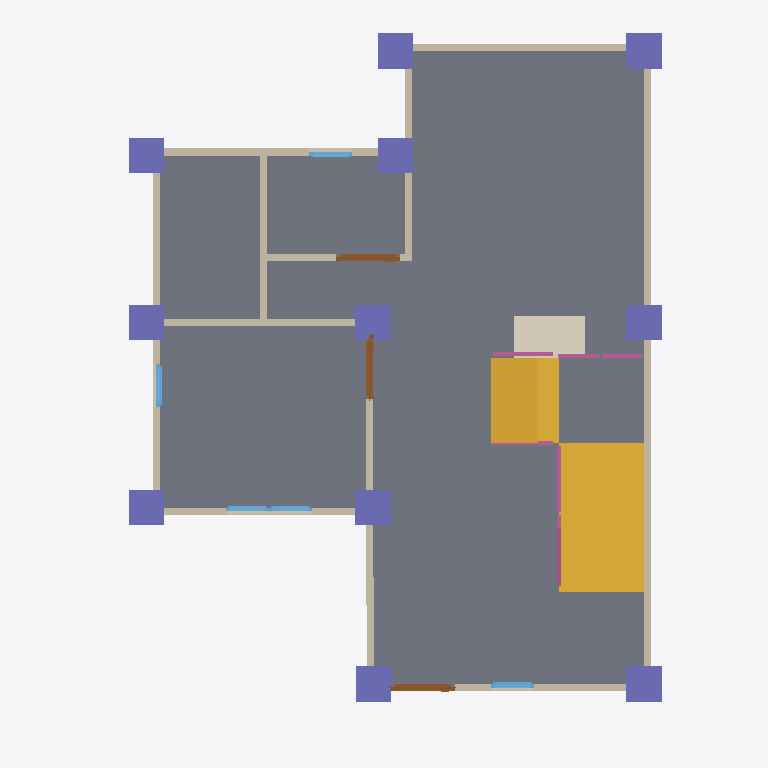
Plan cut of the same IFC building model at storey 'GF' (level 0.00 m, cut at 1.40 m), seen from above with north up, elements coloured by IFC class: 13 walls (beige), 11 columns (violet), 5 windows (light blue), 4 railings (pink), 3 doors (brown), 2 slabs (grey), 2 stair flights (yellow), 1 covering (cream). Cut surfaces are drawn darker.
Extent 10.0 m × 10.0 m × 7.1 m (x, y, z). Storeys (3): GF at 0.00 m; 2F at 3.00 m; Roof at 6.00 m. Elements (108): 27 IfcWall, 25 IfcColumn, 21 IfcBeam, 12 IfcWindow, 8 IfcDoor, 8 IfcRailing, 3 IfcSlab, 2 IfcStairFlight, 1 IfcCovering, 1 IfcRoof.

HEADER;
FILE_DESCRIPTION(('ViewDefinition[DesignTransferView]'),'2;1');
FILE_NAME('s05-activity.ifc','2025-09-10T15:06:00+08:00',(''),(''),'IfcOpenShell 0.8.3-post1','Bonsai 0.8.3-post1','');
FILE_SCHEMA(('IFC4'));
ENDSEC;
DATA;
#1=IFCPROJECT('2do6JKlBn5rAql$SYuBX2p',$,'My Project',$,$,$,$,(#14,#26),#9);
#31=IFCSITE('18FFEFAJXAxgqD7A3oOWQV',$,'My Site',$,$,#54,$,$,$,$,$,$,$,$);
#37=IFCBUILDING('0SpcR7_P13X8$oXn3biEbB',$,'My Building',$,$,#60,$,$,$,$,$,$);
#43=IFCBUILDINGSTOREY('0e1tQeDzXBpRi9A2dMQoml',$,'2F',$,$,#6157,$,$,$,$);
#67=IFCBUILDINGSTOREY('3n7mFoHQXFw8eFMZLPnMm5',$,'GF',$,$,#83,$,$,$,$);
#6131=IFCBUILDINGSTOREY('3o4KTI4Cz3lAeelDrAx4MK',$,'Roof',$,$,#6152,$,$,$,$);
#1040=IFCSLAB('33P6g$BR13xu7CHU0dYTrV',$,'Slab',$,$,#1048,#1055,$,$);
#6686=IFCSTAIRFLIGHT('2enux$qenAIw0i5kaUM50M',$,'StairFlight',$,$,#9483,#6695,$,$,$,$,$,$);
#7203=IFCSLAB('0UT7LP6ov78gWxo0tDwNc$',$,'Slab',$,$,#9478,#7218,$,$);
#7231=IFCSTAIRFLIGHT('2N4M$AaST8Le2FFY_Q6hk$',$,'StairFlight',$,$,#9488,#7244,$,$,$,$,$,$);
#131=IFCWALL('1Z7CO_BFL4EOigibcG_9py',$,'Wall',$,$,#142,#137,$,$);
#6616=IFCCOVERING('3X$cqSKyr7DPntd8tV45$$',$,'Covering',$,$,#6624,#6631,$,$);
#231=IFCWALL('0nCIJMeOvDhgRYkhEGzYxG',$,'Wall',$,$,#506,#237,$,$);
#206=IFCWALL('3U2zeCjvP7ifkUeUPuGUxt',$,'Wall',$,$,#217,#212,$,$);
#156=IFCWALL('2Bd2bgOFDCcx$ea_STb1OR',$,'Wall',$,$,#415,#162,$,$);
#609=IFCWALL('0Iln20Shv5DQHF68OsIKuu',$,'Wall',$,$,#620,#615,$,$);
#8732=IFCCOLUMN('1I1k1Qkj9BBPjf$7wk3rOt',$,'Column',$,$,#8739,#8743,$,$);
#8776=IFCCOLUMN('30aTDGt5HE3hrFeTkpcUlv',$,'Column',$,$,#8783,#8787,$,$);
#8798=IFCCOLUMN('13lWtcIzb4MuiQ_580DswI',$,'Column',$,$,#10073,#8809,$,$);
#8842=IFCCOLUMN('22HwtP$nL6le7p_nw8qxAT',$,'Column',$,$,#8849,#8853,$,$);
#8908=IFCCOLUMN('3rmylwIyX0neznvpxmlT3a',$,'Column',$,$,#9513,#8919,$,$);
#8864=IFCCOLUMN('2GoBfY9HT7h8Hhi_X3M1$x',$,'Column',$,$,#8871,#8875,$,$);
#8974=IFCCOLUMN('1D3v5B26j2rR3Xpko4dD6O',$,'Column',$,$,#12806,#8985,$,$);
#8687=IFCCOLUMN('2XDpA2q9P8xABFGN4NRpa9',$,'Column',$,$,#10063,#8699,$,$);
#8710=IFCCOLUMN('2TwyCOMLTEpPgyTcrIAP6K',$,'Column',$,$,#10068,#8721,$,$);
#8820=IFCCOLUMN('1DmIAEXkn5TQ45dsRqsZHO',$,'Column',$,$,#10083,#8831,$,$);
#8886=IFCCOLUMN('2HsSDUU7nCfAUeyERVTK_2',$,'Column',$,$,#10078,#8897,$,$);
#687=IFCWALL('3xxSUJK7bF58ekAlFjJxOI',$,'Wall',$,$,#698,#693,$,$);
#256=IFCWALL('2nU8RgM$H7wOvqjZze$Sdc',$,'Wall',$,$,#538,#262,$,$);
#91=IFCWALL('0oUq6lmw5FxwaG1eSqlNzO',$,'Wall',$,$,#104,#99,$,$);
#281=IFCWALL('1n8WXNIln23fxjDXMV1gax',$,'Wall',$,$,#570,#287,$,$);
#584=IFCWALL('29$avxCRPF19D8FC2RU71p',$,'Wall',$,$,#595,#590,$,$);
#956=IFCWALL('2GckjIQPDDkeiaimMCPqXq',$,'Wall',$,$,#1701,#962,$,$);
#7252=IFCRAILING('0Hw3oiM396hQfD8x9CvQDy',$,'Railing',$,'FRAMELESS_PANEL',#9493,#7261,$,.USERDEFINED.);
#931=IFCWALL('0JqFQsFRr0XPVtkcWfjBxj',$,'Wall',$,$,#1466,#937,$,$);
#181=IFCWALL('3YlkGLuuXDD8SVa4EYFs2x',$,'Wall',$,$,#447,#187,$,$);
#1390=IFCDOOR('0iTWbQdev4RB6unOf5zD9l',$,'Door',$,$,#1438,#1398,$,2.0,0.899999976158142,$,$,$);
#1341=IFCDOOR('3we72zdIb3u8TkMCsrAYiH',$,'Door',$,$,#1389,#1349,$,2.0,0.899999976158142,$,$,$);
#1439=IFCDOOR('3Qq6n04rr5Y9Pw8Is5rfLZ',$,'Door',$,$,#1492,#1447,$,2.0,0.899999976158142,$,$,$);
#7645=IFCRAILING('0ac1j1Ivr6lw1wH$NyXEff',$,'Railing',$,'FRAMELESS_PANEL',#9508,#7654,$,.USERDEFINED.);
#1702=IFCWINDOW('1apEl5e859lgp$4jihky82',$,'Window',$,$,#1767,#1712,$,0.899999976158142,0.600000023841858,$,$,$);
#1937=IFCWINDOW('3nyibxFxf76920IcLDZp3t',$,'Window',$,$,#2002,#1947,$,0.899999976158142,0.600000023841858,$,$,$);
#7509=IFCRAILING('37ZjHxFVH0qeT3_NbBGwt3',$,'Railing',$,'FRAMELESS_PANEL',#9498,#7522,$,.USERDEFINED.);
#2084=IFCWINDOW('0T0pyy4PL1NhGbVQAkiLNV',$,'Window',$,$,#2149,#2094,$,0.899999976158142,0.600000023841858,$,$,$);
#1768=IFCWINDOW('1cT8tc_jX3nO1PuAUmQ4TL',$,'Window',$,$,#1819,#1778,$,$,$,$,$,$);
#1820=IFCWINDOW('0vvlWdttb4AxP39GfKhJY$',$,'Window',$,$,#1855,#1829,$,$,$,$,$,$);
#7703=IFCRAILING('3V0vbHwt15gAFt4vc1JRG9',$,'Railing',$,'FRAMELESS_PANEL',#9503,#7716,$,.USERDEFINED.);
ENDSEC;